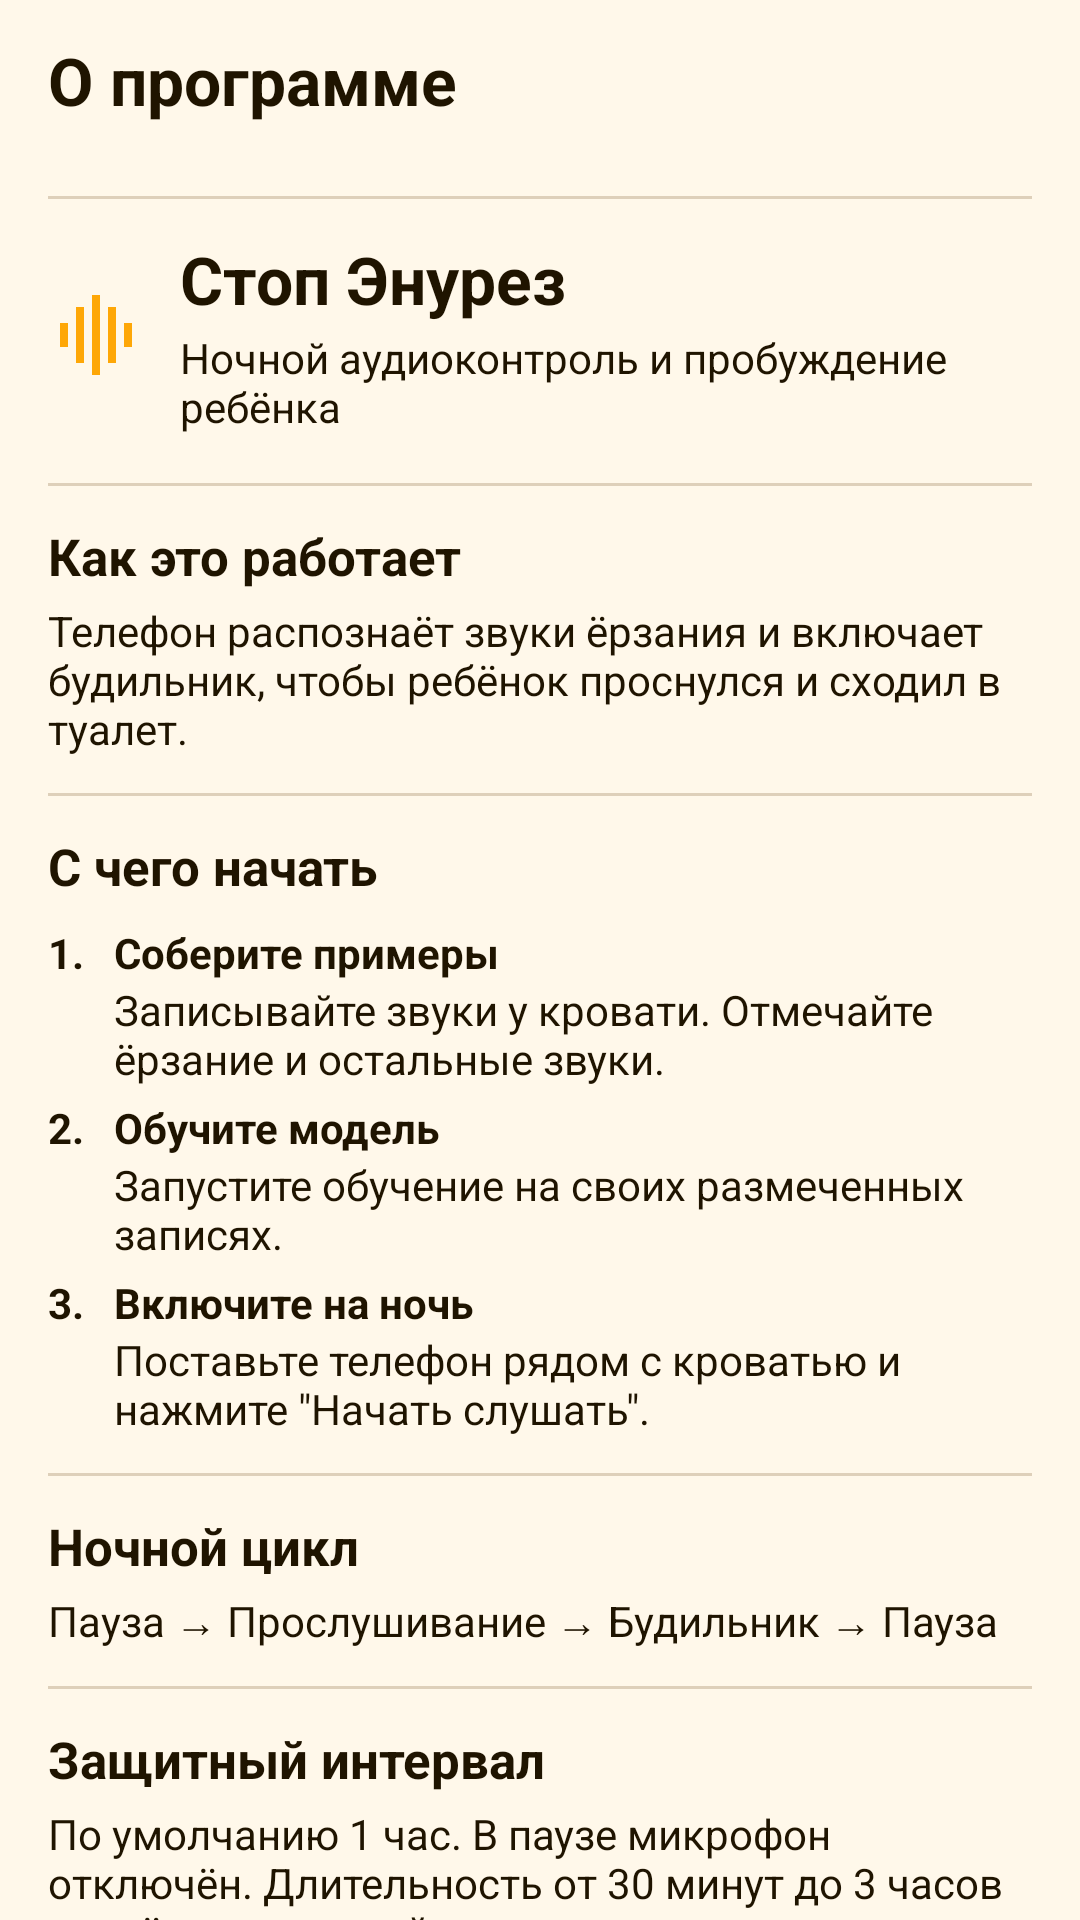

Produce the Android XML layout that renders to this screen, including the resource entries it uses.
<!-- AndroidManifest.xml: application theme Theme.StopEnuresis -->
<!-- res/layout/fragment_about.xml -->
<androidx.core.widget.NestedScrollView xmlns:android="http://schemas.android.com/apk/res/android" xmlns:app="http://schemas.android.com/apk/res-auto" android:layout_width="match_parent" android:layout_height="match_parent" android:fillViewport="true">
    <LinearLayout android:layout_width="match_parent" android:layout_height="wrap_content" android:orientation="vertical" android:paddingHorizontal="16dp" android:paddingBottom="16dp">
        <TextView android:layout_width="match_parent" android:layout_height="wrap_content" android:text="@string/quiet_aboutTitle" android:id="@+id/aboutTitle" style="@style/QuietTitle" />
        <View android:layout_width="match_parent" android:layout_height="1dp" android:background="@color/ui_divider" android:layout_marginTop="12dp" android:layout_marginBottom="8dp" />
        <LinearLayout android:layout_width="match_parent" android:layout_height="wrap_content" android:orientation="horizontal" android:gravity="center_vertical" android:paddingTop="4dp" android:paddingBottom="4dp">
            <ImageView android:layout_width="32dp" android:layout_height="32dp" android:src="@drawable/ic_nav_wave" android:importantForAccessibility="no" app:tint="@color/brand_orange" android:layout_marginEnd="12dp" />
            <LinearLayout android:layout_width="0dp" android:layout_height="wrap_content" android:orientation="vertical" android:layout_weight="1">
                <TextView android:layout_width="match_parent" android:layout_height="wrap_content" android:text="@string/quiet_brandHeading" android:paddingTop="0dp" android:paddingBottom="2dp" style="@style/QuietTitle" />
                <TextView android:layout_width="match_parent" android:layout_height="wrap_content" android:text="@string/quiet_brandBody" style="@style/QuietBody" />
            </LinearLayout>
        </LinearLayout>
        <View android:layout_width="match_parent" android:layout_height="1dp" android:background="@color/ui_divider" android:layout_marginTop="12dp" android:layout_marginBottom="8dp" />
        <TextView android:layout_width="match_parent" android:layout_height="wrap_content" android:text="@string/quiet_howHeading" style="@style/QuietHeading" />
        <TextView android:layout_width="match_parent" android:layout_height="wrap_content" android:text="@string/quiet_howBody" style="@style/QuietBody" />
        <View android:layout_width="match_parent" android:layout_height="1dp" android:background="@color/ui_divider" android:layout_marginTop="12dp" android:layout_marginBottom="8dp" />
        <TextView android:layout_width="match_parent" android:layout_height="wrap_content" android:text="@string/quiet_stepsHeading" style="@style/QuietHeading" />
        <LinearLayout android:layout_width="match_parent" android:layout_height="wrap_content" android:orientation="horizontal" android:gravity="center_vertical" android:layout_marginTop="4dp">
            <TextView android:layout_width="22dp" android:layout_height="wrap_content" android:text="1." android:textStyle="bold" style="@style/QuietBody" android:layout_gravity="top" />
            <LinearLayout android:layout_width="0dp" android:layout_height="wrap_content" android:orientation="vertical" android:layout_weight="1">
                <TextView android:layout_width="match_parent" android:layout_height="wrap_content" android:text="@string/quiet_step_1_title" android:textStyle="bold" style="@style/QuietBody" />
                <TextView android:layout_width="match_parent" android:layout_height="wrap_content" android:text="@string/quiet_step_1_body" style="@style/QuietBody" />
            </LinearLayout>
        </LinearLayout>
        <LinearLayout android:layout_width="match_parent" android:layout_height="wrap_content" android:orientation="horizontal" android:gravity="center_vertical" android:layout_marginTop="4dp">
            <TextView android:layout_width="22dp" android:layout_height="wrap_content" android:text="2." android:textStyle="bold" style="@style/QuietBody" android:layout_gravity="top" />
            <LinearLayout android:layout_width="0dp" android:layout_height="wrap_content" android:orientation="vertical" android:layout_weight="1">
                <TextView android:layout_width="match_parent" android:layout_height="wrap_content" android:text="@string/quiet_step_2_title" android:textStyle="bold" style="@style/QuietBody" />
                <TextView android:layout_width="match_parent" android:layout_height="wrap_content" android:text="@string/quiet_step_2_body" style="@style/QuietBody" />
            </LinearLayout>
        </LinearLayout>
        <LinearLayout android:layout_width="match_parent" android:layout_height="wrap_content" android:orientation="horizontal" android:gravity="center_vertical" android:layout_marginTop="4dp">
            <TextView android:layout_width="22dp" android:layout_height="wrap_content" android:text="3." android:textStyle="bold" style="@style/QuietBody" android:layout_gravity="top" />
            <LinearLayout android:layout_width="0dp" android:layout_height="wrap_content" android:orientation="vertical" android:layout_weight="1">
                <TextView android:layout_width="match_parent" android:layout_height="wrap_content" android:text="@string/quiet_step_3_title" android:textStyle="bold" style="@style/QuietBody" />
                <TextView android:layout_width="match_parent" android:layout_height="wrap_content" android:text="@string/quiet_step_3_body" style="@style/QuietBody" />
            </LinearLayout>
        </LinearLayout>
        <View android:layout_width="match_parent" android:layout_height="1dp" android:background="@color/ui_divider" android:layout_marginTop="12dp" android:layout_marginBottom="8dp" />
        <TextView android:layout_width="match_parent" android:layout_height="wrap_content" android:text="@string/quiet_cycleHeading" style="@style/QuietHeading" />
        <TextView android:layout_width="match_parent" android:layout_height="wrap_content" android:text="@string/quiet_cycleBody" style="@style/QuietBody" />
        <View android:layout_width="match_parent" android:layout_height="1dp" android:background="@color/ui_divider" android:layout_marginTop="12dp" android:layout_marginBottom="8dp" />
        <TextView android:layout_width="match_parent" android:layout_height="wrap_content" android:text="@string/quiet_intervalHeading" style="@style/QuietHeading" />
        <TextView android:layout_width="match_parent" android:layout_height="wrap_content" android:text="@string/quiet_intervalBody" style="@style/QuietBody" />
        <View android:layout_width="match_parent" android:layout_height="1dp" android:background="@color/ui_divider" android:layout_marginTop="12dp" android:layout_marginBottom="8dp" />
        <TextView android:layout_width="match_parent" android:layout_height="wrap_content" android:text="@string/quiet_privacyHeading" style="@style/QuietHeading" />
        <TextView android:layout_width="match_parent" android:layout_height="wrap_content" android:text="@string/quiet_privacyBody" style="@style/QuietBody" />
        <View android:layout_width="match_parent" android:layout_height="1dp" android:background="@color/ui_divider" android:layout_marginTop="12dp" android:layout_marginBottom="8dp" />
        <TextView android:layout_width="match_parent" android:layout_height="wrap_content" android:text="@string/quiet_noteBody" android:textStyle="italic" android:textColor="@color/ui_secondary" style="@style/QuietBody" />
        <TextView android:layout_width="match_parent" android:layout_height="wrap_content" android:text="" android:id="@+id/aboutVersion" android:layout_marginTop="16dp" android:textSize="12sp" android:textColor="@color/ui_secondary" style="@style/QuietBody" />
    </LinearLayout>
</androidx.core.widget.NestedScrollView>
<!-- resources referenced by this layout -->
<resources>
  <color name="brand_orange">#FEA707</color>
  <color name="ui_divider">#DED0BA</color>
  <color name="ui_secondary">#674718</color>
  <!-- drawable ic_nav_wave (drawable) -->
  <vector xmlns:android="http://schemas.android.com/apk/res/android" android:width="24dp" android:height="24dp" android:viewportWidth="24" android:viewportHeight="24"><path android:fillColor="#FF000000" android:pathData="M3,9h2v6H3z M7,5h2v14H7z M11,2h2v20h-2z M15,5h2v14h-2z M19,9h2v6h-2z"/></vector>
  <string name="quiet_aboutTitle">О программе</string>
  <string name="quiet_brandBody">Ночной аудиоконтроль и пробуждение ребёнка</string>
  <string name="quiet_brandHeading">Стоп Энурез</string>
  <string name="quiet_cycleBody">Пауза → Прослушивание → Будильник → Пауза</string>
  <string name="quiet_cycleHeading">Ночной цикл</string>
  <string name="quiet_howBody">Телефон распознаёт звуки ёрзания и включает будильник, чтобы ребёнок проснулся и сходил в туалет.</string>
  <string name="quiet_howHeading">Как это работает</string>
  <string name="quiet_intervalBody">По умолчанию 1 час. В паузе микрофон отключён. Длительность от 30 минут до 3 часов задаётся в настройках.</string>
  <string name="quiet_intervalHeading">Защитный интервал</string>
  <string name="quiet_noteBody">Вспомогательный инструмент. Не заменяет консультацию специалиста.</string>
  <string name="quiet_privacyBody">Без регистрации и интернета. Записи и модель хранятся на телефоне.</string>
  <string name="quiet_privacyHeading">Ваши данные</string>
  <string name="quiet_step_1_body">Записывайте звуки у кровати. Отмечайте ёрзание и остальные звуки.</string>
  <string name="quiet_step_1_title">Соберите примеры</string>
  <string name="quiet_step_2_body">Запустите обучение на своих размеченных записях.</string>
  <string name="quiet_step_2_title">Обучите модель</string>
  <string name="quiet_step_3_body">Поставьте телефон рядом с кроватью и нажмите \"Начать слушать\".</string>
  <string name="quiet_step_3_title">Включите на ночь</string>
  <string name="quiet_stepsHeading">С чего начать</string>
  <style name="QuietBody"><item name="android:textSize">14sp</item><item name="android:textColor">@color/ui_text</item></style>
  <style name="QuietHeading" parent="QuietBody"><item name="android:textStyle">bold</item><item name="android:textSize">17sp</item><item name="android:layout_marginTop">4dp</item><item name="android:layout_marginBottom">4dp</item></style>
  <style name="QuietTitle"><item name="android:textSize">22sp</item><item name="android:textStyle">bold</item><item name="android:textColor">@color/ui_text</item><item name="android:paddingTop">12dp</item><item name="android:paddingBottom">12dp</item></style>
  <color name="ui_text">#1F1400</color>
  <color name="brand_on_orange">#FF1F1400</color>
  <color name="brand_orange_light">#FFF2CC</color>
  <color name="brand_orange_dark">#B86F00</color>
  <color name="white">#FFFFFFFF</color>
  <style name="QuietButton" parent="Widget.Material3.Button"><item name="cornerRadius">12dp</item><item name="android:textSize">16sp</item><item name="android:textStyle">bold</item></style>
  <color name="brand_surface">#FFF8EA</color>
  <color name="brand_surface_variant">#FFF2DF</color>
  <color name="brand_outline">#FFD8A94A</color>
</resources>
